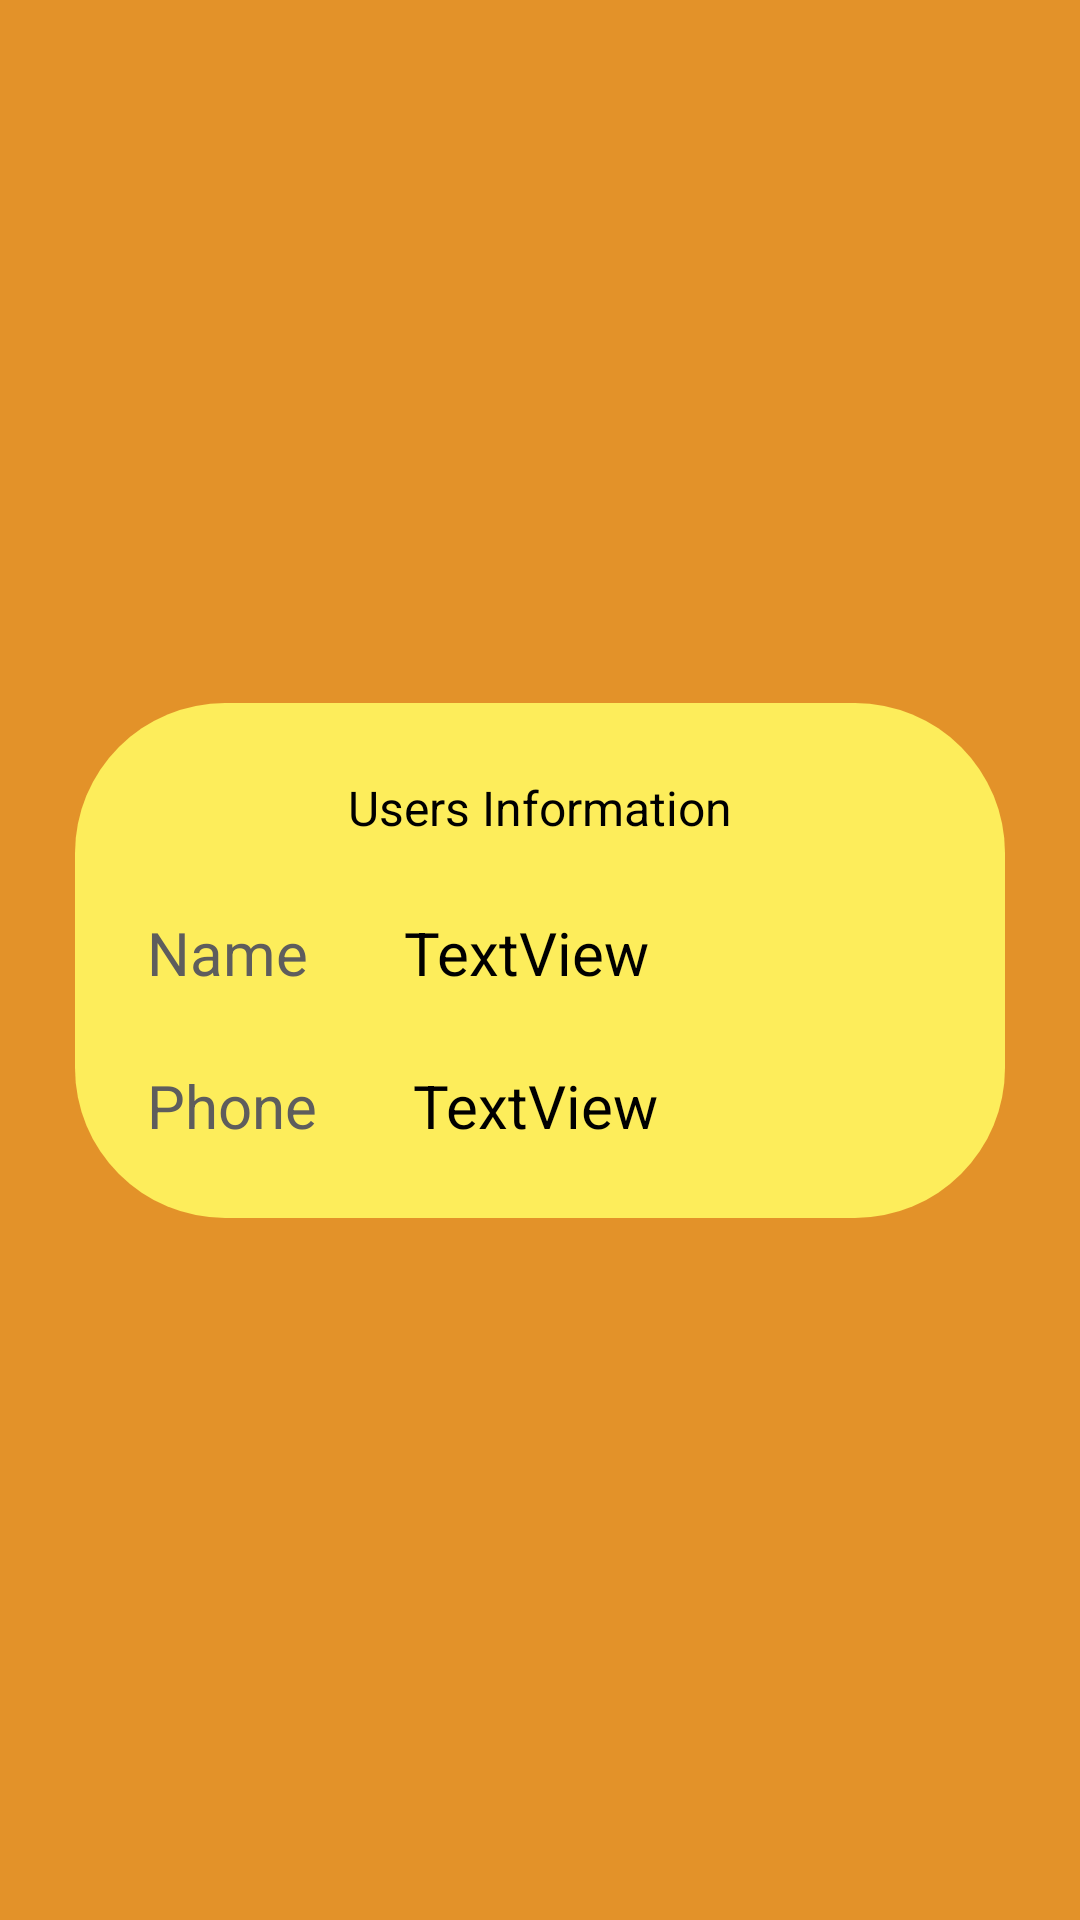

The Android layout XML behind this screen, and the referenced resources:
<!-- AndroidManifest.xml: application theme Theme.HW20230111A -->
<!-- res/layout/activity_phone.xml -->
<?xml version="1.0" encoding="utf-8"?>
<androidx.constraintlayout.widget.ConstraintLayout xmlns:android="http://schemas.android.com/apk/res/android"
    xmlns:app="http://schemas.android.com/apk/res-auto"
    xmlns:tools="http://schemas.android.com/tools"
    android:id="@+id/clUserInfoContainer"
    android:layout_width="match_parent"
    android:layout_height="match_parent"
    android:background="#E39229"
    android:padding="24dp"
    tools:context=".PhoneActivity">

    <androidx.constraintlayout.widget.ConstraintLayout
        android:id="@+id/clInfo"
        android:layout_width="0dp"
        android:layout_height="wrap_content"
        android:layout_marginStart="1dp"
        android:layout_marginEnd="1dp"
        android:paddingTop="24dp"
        android:paddingBottom="24dp"
        android:background="@drawable/rectangle_rounded_phone_info"
        app:layout_constraintBottom_toBottomOf="parent"
        app:layout_constraintEnd_toEndOf="parent"
        app:layout_constraintStart_toStartOf="parent"
        app:layout_constraintTop_toTopOf="parent">

        <TextView
            android:id="@+id/tvUserInfo"
            android:layout_width="wrap_content"
            android:layout_height="wrap_content"
            android:text="@string/tvUserInfo"
            android:textColor="@color/black"
            android:textSize="16sp"
            app:layout_constraintEnd_toEndOf="parent"
            app:layout_constraintStart_toStartOf="parent"
            app:layout_constraintTop_toTopOf="parent" />

        <TextView
            android:id="@+id/tvLabelName"
            android:layout_width="wrap_content"
            android:layout_height="wrap_content"
            android:layout_marginStart="24dp"
            android:layout_marginTop="24dp"
            android:text="@string/tvLabelName"
            android:textColor="#5E5D5D"
            android:textSize="20sp"
            app:layout_constraintStart_toStartOf="parent"
            app:layout_constraintTop_toBottomOf="@+id/tvUserInfo" />

        <TextView
            android:id="@+id/tvUserName"
            android:layout_width="wrap_content"
            android:layout_height="wrap_content"
            android:layout_marginStart="32dp"
            android:text="TextView"
            android:textColor="@color/black"
            android:textSize="20sp"
            app:layout_constraintStart_toEndOf="@+id/tvLabelName"
            app:layout_constraintTop_toTopOf="@+id/tvLabelName" />

        <TextView
            android:id="@+id/tvLabelPhone"
            android:layout_width="wrap_content"
            android:layout_height="wrap_content"
            android:layout_marginStart="24dp"
            android:layout_marginTop="24dp"
            android:text="@string/tvLabelPhone"
            android:textColor="#5E5D5D"
            android:textSize="20sp"
            app:layout_constraintStart_toStartOf="parent"
            app:layout_constraintTop_toBottomOf="@+id/tvLabelName" />

        <TextView
            android:id="@+id/tvUserPhone"
            android:layout_width="wrap_content"
            android:layout_height="wrap_content"
            android:layout_marginStart="32dp"
            android:text="TextView"
            android:textColor="@color/black"
            android:textSize="20sp"
            app:layout_constraintStart_toEndOf="@+id/tvLabelPhone"
            app:layout_constraintTop_toTopOf="@+id/tvLabelPhone" />
    </androidx.constraintlayout.widget.ConstraintLayout>
</androidx.constraintlayout.widget.ConstraintLayout>
<!-- resources referenced by this layout -->
<resources>
  <!-- drawable rectangle_rounded_phone_info (drawable) -->
  <?xml version="1.0" encoding="utf-8"?>
  <shape xmlns:android="http://schemas.android.com/apk/res/android"
      android:shape="rectangle">
      <solid android:color="#FDED5B"/>
      <corners android:radius="50dp" />
  </shape>
  <string name="tvLabelName">Name</string>
  <string name="tvLabelPhone">Phone</string>
  <string name="tvUserInfo">Users Information</string>
  <style name="Theme.HW20230111A" parent="Theme.MaterialComponents.DayNight.DarkActionBar">
          
          <item name="colorPrimary">@color/purple_500</item>
          <item name="colorPrimaryVariant">@color/purple_700</item>
          <item name="colorOnPrimary">@color/white</item>
          
          <item name="colorSecondary">@color/teal_200</item>
          <item name="colorSecondaryVariant">@color/teal_700</item>
          <item name="colorOnSecondary">@color/black</item>
          
          <item name="android:statusBarColor">?attr/colorPrimaryVariant</item>
          
      </style>
  <!-- not gathered from this repository: default colours our renderer supplied (Android Studio template values) -->
  <color name="purple_500">#FF6200EE</color>
  <color name="purple_700">#FF3700B3</color>
  <color name="teal_200">#FF03DAC5</color>
  <color name="teal_700">#FF018786</color>
  <color name="black">#FF000000</color>
  <color name="white">#FFFFFFFF</color>
</resources>
